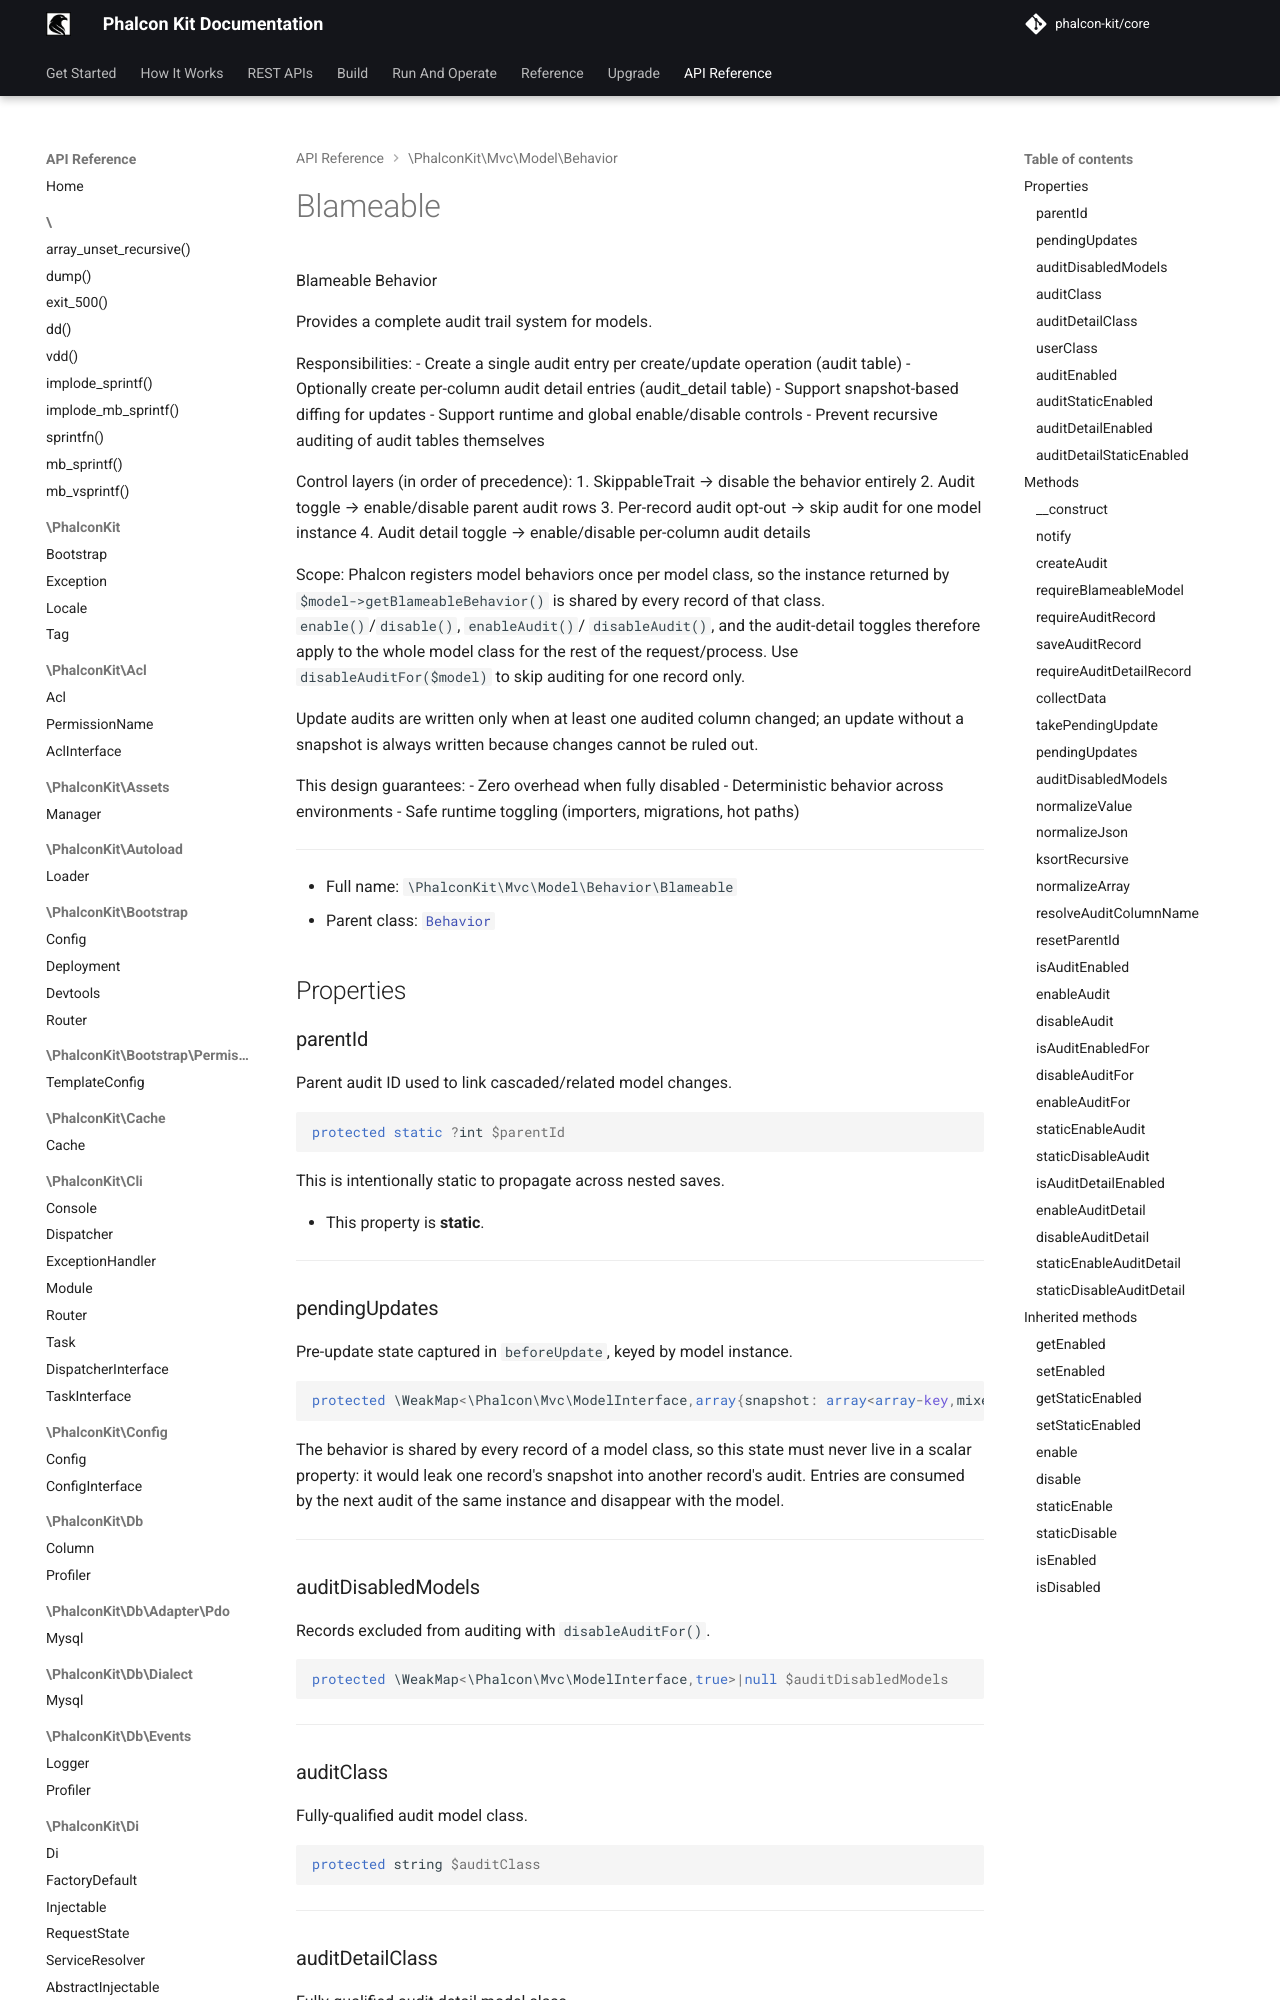

repository: phalcon-kit/docs · page: api/classes/PhalconKit/Mvc/Model/Behavior/Blameable/index.html · generator: mkdocs


Blameable Behavior

Provides a complete audit trail system for models.

Responsibilities:
- Create a single audit entry per create/update operation (audit table)
- Optionally create per-column audit detail entries (audit_detail table)
- Support snapshot-based diffing for updates
- Support runtime and global enable/disable controls
- Prevent recursive auditing of audit tables themselves

Control layers (in order of precedence):
1. SkippableTrait                → disable the behavior entirely
2. Audit toggle                  → enable/disable parent audit rows
3. Per-record audit opt-out      → skip audit for one model instance
4. Audit detail toggle           → enable/disable per-column audit details

Scope: Phalcon registers model behaviors once per model class, so the
instance returned by `$model->getBlameableBehavior()` is shared by every
record of that class. `enable()`/`disable()`, `enableAudit()`/
`disableAudit()`, and the audit-detail toggles therefore apply to the whole
model class for the rest of the request/process. Use
`disableAuditFor($model)` to skip auditing for one record only.

Update audits are written only when at least one audited column changed;
an update without a snapshot is always written because changes cannot be
ruled out.

This design guarantees:
- Zero overhead when fully disabled
- Deterministic behavior across environments
- Safe runtime toggling (importers, migrations, hot paths)

***
